Image classification data set "spectrograms_dataset" (daterka/Use-of-machine-learning-methods-to-diagnose-schizophrenia-based-on-EEG-signal on GitHub). Class labels (2): schizophrenia negative, schizophrenia positive.

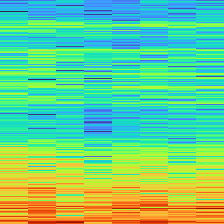
Label: schizophrenia positive

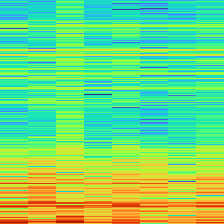
Label: schizophrenia negative

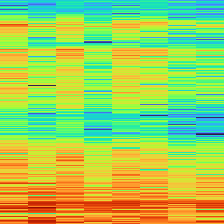
Label: schizophrenia positive

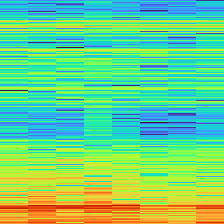
Label: schizophrenia negative
